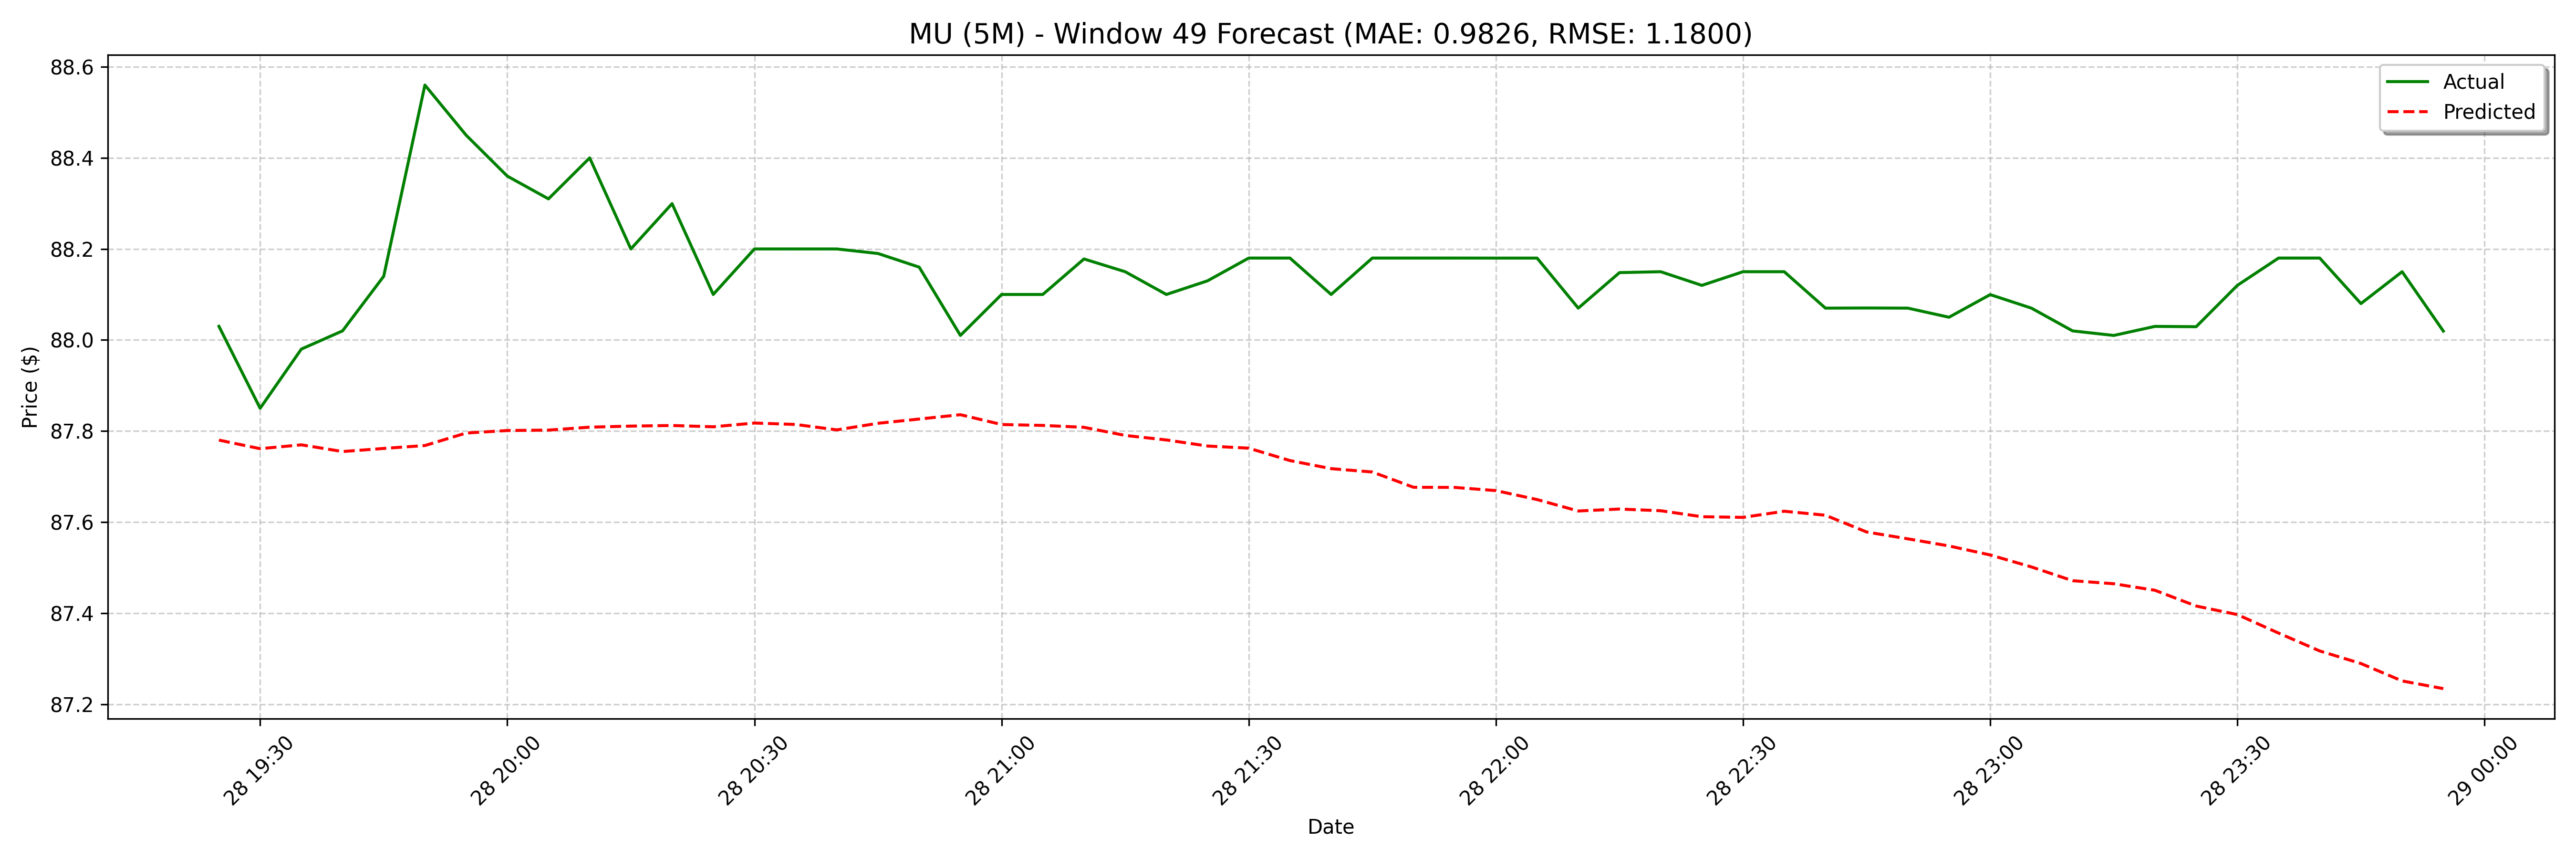

The data file committed next to this chart (first rows):
date, actual, forecast
2025-03-28 19:25:00, 88.03, 87.78
2025-03-28 19:30:00, 87.85, 87.76
2025-03-28 19:35:00, 87.98, 87.77
2025-03-28 19:40:00, 88.02, 87.75
2025-03-28 19:45:00, 88.14, 87.76
2025-03-28 19:50:00, 88.56, 87.77
2025-03-28 19:55:00, 88.45, 87.8
2025-03-28 20:00:00, 88.36, 87.8
2025-03-28 20:05:00, 88.31, 87.8
2025-03-28 20:10:00, 88.4, 87.81
2025-03-28 20:15:00, 88.2, 87.81
2025-03-28 20:20:00, 88.3, 87.81
2025-03-28 20:25:00, 88.1, 87.81
2025-03-28 20:30:00, 88.2, 87.82
2025-03-28 20:35:00, 88.2, 87.81
2025-03-28 20:40:00, 88.2, 87.8
2025-03-28 20:45:00, 88.19, 87.82
2025-03-28 20:50:00, 88.16, 87.83
2025-03-28 20:55:00, 88.01, 87.84
2025-03-28 21:00:00, 88.1, 87.81
2025-03-28 21:05:00, 88.1, 87.81
2025-03-28 21:10:00, 88.18, 87.81
2025-03-28 21:15:00, 88.15, 87.79
2025-03-28 21:20:00, 88.1, 87.78
2025-03-28 21:25:00, 88.13, 87.77
2025-03-28 21:30:00, 88.18, 87.76
2025-03-28 21:35:00, 88.18, 87.74
2025-03-28 21:40:00, 88.1, 87.72
2025-03-28 21:45:00, 88.18, 87.71
2025-03-28 21:50:00, 88.18, 87.68
2025-03-28 21:55:00, 88.18, 87.68
2025-03-28 22:00:00, 88.18, 87.67
2025-03-28 22:05:00, 88.18, 87.65
2025-03-28 22:10:00, 88.07, 87.62
2025-03-28 22:15:00, 88.15, 87.63
2025-03-28 22:20:00, 88.15, 87.62
2025-03-28 22:25:00, 88.12, 87.61
2025-03-28 22:30:00, 88.15, 87.61
2025-03-28 22:35:00, 88.15, 87.62
2025-03-28 22:40:00, 88.07, 87.62
2025-03-28 22:45:00, 88.07, 87.58
2025-03-28 22:50:00, 88.07, 87.56
2025-03-28 22:55:00, 88.05, 87.55
2025-03-28 23:00:00, 88.1, 87.53
2025-03-28 23:05:00, 88.07, 87.5
2025-03-28 23:10:00, 88.02, 87.47
2025-03-28 23:15:00, 88.01, 87.46
2025-03-28 23:20:00, 88.03, 87.45
2025-03-28 23:25:00, 88.03, 87.42
2025-03-28 23:30:00, 88.12, 87.4
2025-03-28 23:35:00, 88.18, 87.36
2025-03-28 23:40:00, 88.18, 87.32
2025-03-28 23:45:00, 88.08, 87.29
2025-03-28 23:50:00, 88.15, 87.25
2025-03-28 23:55:00, 88.02, 87.23
2025-03-31 08:00:00, 86.19, 87.2
2025-03-31 08:05:00, 86.87, 87.18
2025-03-31 08:10:00, 86.89, 87.17
2025-03-31 08:15:00, 86.63, 87.15
2025-03-31 08:20:00, 86.45, 87.13
... 68 more rows
